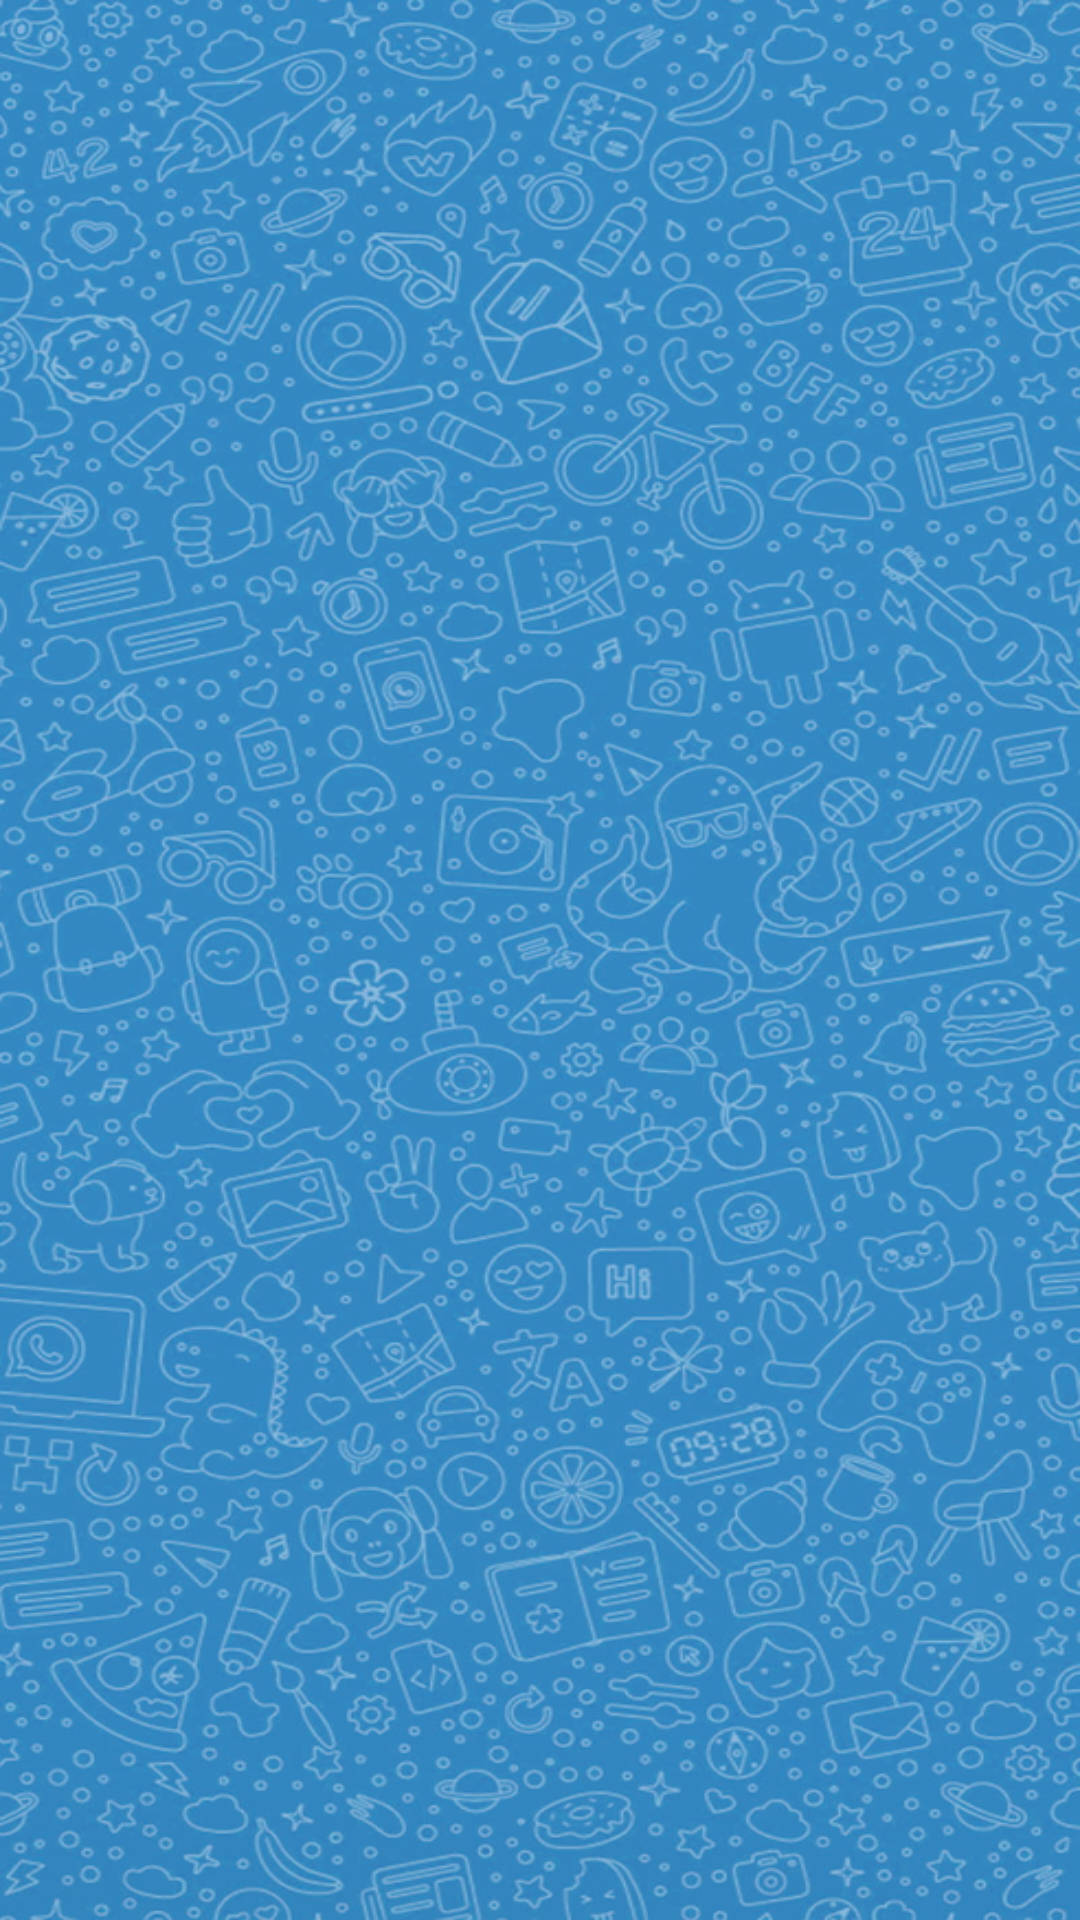

Layout XML and referenced resources for this Android screen:
<!-- AndroidManifest.xml: application theme AppTheme -->
<!-- res/layout/ui_gender.xml -->
<?xml version="1.0" encoding="utf-8"?>
<androidx.constraintlayout.widget.ConstraintLayout xmlns:android="http://schemas.android.com/apk/res/android"
    xmlns:app="http://schemas.android.com/apk/res-auto"
    xmlns:tools="http://schemas.android.com/tools"
    android:layout_width="match_parent"
    android:layout_height="match_parent"
    android:background="@drawable/app_background"
    tools:context=".ui.GenderUI">

    <ImageView
        android:id="@+id/bg"
        android:layout_width="match_parent"
        android:layout_height="200dp"
        android:scaleType="centerCrop"
        app:layout_constraintEnd_toEndOf="parent"
        app:layout_constraintStart_toStartOf="parent"
        app:layout_constraintTop_toTopOf="parent"
        android:src="@drawable/app_background_top"
        android:visibility="gone" />

    <TextView
        android:id="@+id/textGender"
        android:layout_width="wrap_content"
        android:layout_height="wrap_content"
        android:layout_centerHorizontal="true"
        android:layout_marginTop="50dp"
        android:fontFamily="@font/app_font"
        android:gravity="center"
        android:shadowColor="#8B000000"
        android:shadowDx="1.4"
        android:shadowDy="1.4"
        android:shadowRadius="1.6"
        android:text="@string/select_your_gender"
        android:textAllCaps="true"
        android:textColor="@color/textColor"
        android:textSize="24sp"
        android:visibility="gone"
        app:layout_constraintEnd_toEndOf="parent"
        app:layout_constraintStart_toStartOf="parent"
        app:layout_constraintTop_toTopOf="parent" />


    <RelativeLayout
        android:id="@+id/femaleBTNHolder"
        android:layout_width="120dp"
        android:layout_height="120dp"
        android:layout_marginEnd="10dp"
        android:layout_marginBottom="50dp"
        android:background="@drawable/dashed_stroke_alpha_round"
        android:visibility="gone"
        app:layout_constraintBottom_toBottomOf="parent"
        app:layout_constraintEnd_toStartOf="@id/maleBTNHolder"
        app:layout_constraintStart_toStartOf="parent"
        app:layout_constraintTop_toTopOf="parent">

        <androidx.cardview.widget.CardView
            android:id="@+id/femaleBTN"
            android:layout_width="match_parent"
            android:layout_height="match_parent"
            android:layout_margin="2.5dp"
            app:cardBackgroundColor="@color/femaleButtonColor"
            app:cardCornerRadius="100dp">

            <ImageView
                android:layout_width="match_parent"
                android:layout_height="match_parent"
                android:layout_margin="20dp"
                android:src="@drawable/ic_female" />

        </androidx.cardview.widget.CardView>

    </RelativeLayout>


    <RelativeLayout
        android:id="@+id/maleBTNHolder"
        android:layout_width="120dp"
        android:layout_height="120dp"
        android:layout_marginStart="10dp"
        android:layout_marginBottom="50dp"
        android:background="@drawable/dashed_stroke_alpha_round"
        android:visibility="gone"
        app:layout_constraintBottom_toBottomOf="parent"
        app:layout_constraintEnd_toEndOf="parent"
        app:layout_constraintStart_toEndOf="@id/femaleBTNHolder"
        app:layout_constraintTop_toTopOf="parent">

        <View
            android:layout_width="match_parent"
            android:layout_height="match_parent" />

        <androidx.cardview.widget.CardView
            android:id="@+id/maleBTN"
            android:layout_width="match_parent"
            android:layout_height="match_parent"
            android:layout_margin="2.5dp"
            app:cardBackgroundColor="@color/maleButtonColor"
            app:cardCornerRadius="100dp">

            <ImageView
                android:layout_width="match_parent"
                android:layout_height="match_parent"
                android:layout_margin="20dp"
                android:src="@drawable/ic_male" />

        </androidx.cardview.widget.CardView>

    </RelativeLayout>

    <RelativeLayout
        android:id="@+id/boyView"
        android:layout_width="match_parent"
        android:layout_height="0dp"
        android:visibility="gone"
        app:layout_constraintBottom_toBottomOf="parent"
        app:layout_constraintEnd_toEndOf="parent"
        app:layout_constraintStart_toStartOf="parent"
        app:layout_constraintTop_toTopOf="parent">

        <include layout="@layout/include_welcome_boy" />

    </RelativeLayout>

    <RelativeLayout
        android:id="@+id/girlView"
        android:layout_width="match_parent"
        android:layout_height="0dp"
        android:visibility="gone"
        app:layout_constraintBottom_toBottomOf="parent"
        app:layout_constraintEnd_toEndOf="parent"
        app:layout_constraintStart_toStartOf="parent"
        app:layout_constraintTop_toTopOf="parent">

        <include layout="@layout/include_welcome_girl" />

    </RelativeLayout>

    <RelativeLayout
        android:id="@+id/bannerContainer"
        android:layout_width="match_parent"
        android:layout_height="wrap_content"
        android:layout_gravity="bottom"
        android:gravity="bottom"
        app:layout_constraintBottom_toBottomOf="parent"
        app:layout_constraintEnd_toEndOf="parent"
        app:layout_constraintStart_toStartOf="parent">



        <RelativeLayout
            android:id="@+id/bannerAd"
            android:layout_width="wrap_content"
            android:layout_height="wrap_content"
            android:layout_centerHorizontal="true" />

    </RelativeLayout>

</androidx.constraintlayout.widget.ConstraintLayout>
<!-- res/layout/include_welcome_boy.xml (included above) -->
<?xml version="1.0" encoding="utf-8"?>

<androidx.constraintlayout.widget.ConstraintLayout xmlns:android="http://schemas.android.com/apk/res/android"
    xmlns:app="http://schemas.android.com/apk/res-auto"
    xmlns:tools="http://schemas.android.com/tools"
    android:layout_width="match_parent"
    android:background="@color/white"
    android:layout_height="match_parent">

    <ImageView
        android:id="@+id/bg_boy"
        android:layout_width="match_parent"
        android:layout_height="match_parent"
        android:scaleType="centerCrop"
        android:src="@drawable/app_background"
        android:visibility="gone" />

    <TextView
        android:id="@+id/welcome_boy"
        android:layout_width="wrap_content"
        android:layout_height="wrap_content"
        android:layout_marginTop="60dp"
        android:fontFamily="@font/big_texts_font"
        android:gravity="center"
        android:shadowColor="#8B000000"
        android:shadowDx="1.4"
        android:shadowDy="1.4"
        android:shadowRadius="1.6"
        android:text="@string/welcome"
        android:textAllCaps="true"
        android:textColor="@color/white"
        android:textSize="35sp"
        android:visibility="gone"
        app:layout_constraintEnd_toEndOf="parent"
        app:layout_constraintStart_toStartOf="parent"
        app:layout_constraintTop_toTopOf="parent" />

    <LinearLayout
        android:id="@+id/boy"
        android:layout_width="wrap_content"
        android:layout_height="wrap_content"
        android:visibility="gone"
        app:layout_constraintBottom_toBottomOf="parent"
        app:layout_constraintEnd_toEndOf="parent"
        app:layout_constraintStart_toStartOf="parent"
        app:layout_constraintTop_toTopOf="parent">

        <TextView
            android:layout_width="wrap_content"
            android:layout_height="wrap_content"
            android:fontFamily="@font/big_texts_font"
            android:gravity="center"
            android:shadowColor="#8B000000"
            android:shadowDx="1.4"
            android:shadowDy="1.4"
            android:shadowRadius="1.6"
            android:text="@string/boy"
            android:textAllCaps="true"
            android:textColor="@color/white"
            android:textSize="45sp"/>

        <TextView
            android:layout_width="wrap_content"
            android:layout_height="wrap_content"
            android:gravity="center"
            android:shadowColor="#32000000"
            android:shadowDx="1.4"
            android:shadowDy="1.4"
            android:shadowRadius="1.6"
            android:text=" 😎"
            android:textAllCaps="true"
            android:textColor="@color/white"
            android:textSize="45sp"/>

    </LinearLayout>

    <androidx.cardview.widget.CardView
        android:id="@+id/continueBTN_boy"
        android:layout_width="match_parent"
        android:layout_height="70dp"
        android:layout_marginStart="40dp"
        android:layout_marginEnd="40dp"
        android:visibility="gone"
        app:cardBackgroundColor="@color/accentColor_2"
        app:cardCornerRadius="@dimen/radius_2"
        app:layout_constraintBottom_toBottomOf="parent"
        app:layout_constraintEnd_toEndOf="parent"
        app:layout_constraintStart_toStartOf="parent"
        app:layout_constraintTop_toBottomOf="@id/boy">

        <RelativeLayout
            android:id="@+id/continueBTNHolder"
            android:layout_width="match_parent"
            android:layout_height="match_parent"
            android:background="@drawable/dashed_stroke_alpha" />

        <TextView
            android:layout_width="wrap_content"
            android:layout_height="wrap_content"
            android:layout_gravity="center"
            android:fontFamily="@font/big_texts_font"
            android:shadowColor="#8B000000"
            android:shadowDx="1.4"
            android:shadowDy="1.4"
            android:shadowRadius="1.6"
            android:text="@string/continue_"
            android:textAllCaps="true"
            android:textColor="@color/textColor"
            android:textSize="25sp" />

    </androidx.cardview.widget.CardView>

</androidx.constraintlayout.widget.ConstraintLayout>
<!-- res/layout/include_welcome_girl.xml (included above) -->
<?xml version="1.0" encoding="utf-8"?>

<androidx.constraintlayout.widget.ConstraintLayout xmlns:android="http://schemas.android.com/apk/res/android"
    xmlns:app="http://schemas.android.com/apk/res-auto"
    xmlns:tools="http://schemas.android.com/tools"
    android:layout_width="match_parent"
    android:layout_height="match_parent"
    android:background="@color/white">

    <ImageView
        android:id="@+id/bg_girl"
        android:layout_width="match_parent"
        android:layout_height="match_parent"
        android:scaleType="centerCrop"
        android:src="@drawable/app_background"
        android:visibility="gone" />

    <TextView
        android:id="@+id/welcome_girl"
        android:layout_width="wrap_content"
        android:layout_height="wrap_content"
        android:layout_marginTop="60dp"
        android:fontFamily="@font/big_texts_font"
        android:gravity="center"
        android:shadowColor="#8B000000"
        android:shadowDx="1.4"
        android:shadowDy="1.4"
        android:shadowRadius="1.6"
        android:text="@string/welcome"
        android:textAllCaps="true"
        android:textColor="@color/textColor"
        android:textSize="35sp"
        android:visibility="gone"
        app:layout_constraintEnd_toEndOf="parent"
        app:layout_constraintStart_toStartOf="parent"
        app:layout_constraintTop_toTopOf="parent" />

    <LinearLayout
        android:id="@+id/girl"
        android:layout_width="wrap_content"
        android:layout_height="wrap_content"
        android:visibility="gone"
        app:layout_constraintBottom_toBottomOf="parent"
        app:layout_constraintEnd_toEndOf="parent"
        app:layout_constraintStart_toStartOf="parent"
        app:layout_constraintTop_toTopOf="parent">

        <TextView
            android:layout_width="wrap_content"
            android:layout_height="wrap_content"
            android:fontFamily="@font/big_texts_font"
            android:gravity="center"
            android:shadowColor="#8B000000"
            android:shadowDx="1.4"
            android:shadowDy="1.4"
            android:shadowRadius="1.6"
            android:text="@string/girl"
            android:textAllCaps="true"
            android:textColor="@color/white"
            android:textSize="45sp" />

        <TextView
            android:layout_width="wrap_content"
            android:layout_height="wrap_content"
            android:gravity="center"
            android:shadowColor="#32000000"
            android:shadowDx="1.4"
            android:shadowDy="1.4"
            android:shadowRadius="1.6"
            android:text=" 🥰"
            android:textAllCaps="true"
            android:textColor="@color/white"
            android:textSize="45sp" />

    </LinearLayout>

    <androidx.cardview.widget.CardView
        android:id="@+id/continueBTN_girl"
        android:layout_width="match_parent"
        android:layout_height="70dp"
        android:layout_marginStart="40dp"
        android:layout_marginEnd="40dp"


        android:visibility="gone"
        app:cardBackgroundColor="@color/accentColor_2"
        app:cardCornerRadius="@dimen/radius_2"
        app:layout_constraintBottom_toBottomOf="parent"
        app:layout_constraintEnd_toEndOf="parent"
        app:layout_constraintStart_toStartOf="parent"
        app:layout_constraintTop_toBottomOf="@id/girl">

        <RelativeLayout
            android:id="@+id/continueBTNHolder"
            android:layout_width="match_parent"
            android:layout_height="match_parent"
            android:background="@drawable/dashed_stroke_alpha" />

        <TextView
            android:layout_width="wrap_content"
            android:layout_height="wrap_content"
            android:layout_gravity="center"
            android:fontFamily="@font/big_texts_font"
            android:shadowColor="#8B000000"
            android:shadowDx="1.4"
            android:shadowDy="1.4"
            android:shadowRadius="1.6"
            android:text="@string/continue_"
            android:textAllCaps="true"
            android:textColor="@color/textColor"
            android:textSize="25sp" />

    </androidx.cardview.widget.CardView>

</androidx.constraintlayout.widget.ConstraintLayout>
<!-- resources referenced by this layout -->
<resources>
  <color name="accentColor_2">#FAC334</color>
  <color name="femaleButtonColor">#FB30A8</color>
  <color name="maleButtonColor">#F4BE2F</color>
  <color name="textColor">#FFFFFF</color>
  <color name="white">#FFFFFFFF</color>
  <dimen name="radius_2">12dp</dimen>
  <!-- drawable app_background: png bitmap (drawable, 847139 bytes) -->
  <!-- drawable app_background_top: png bitmap (drawable, 605688 bytes) -->
  <!-- drawable dashed_stroke_alpha (drawable) -->
  <?xml version="1.0" encoding="utf-8"?>
  
  <shape xmlns:android="http://schemas.android.com/apk/res/android"
      xmlns:app="http://schemas.android.com/apk/res-auto"
      android:shape="rectangle">
  
      <corners android:radius="@dimen/radius_2" />
      <stroke
          android:width="3dp"
          android:color="#70F6F6F6"
          android:dashWidth="15dp"
          android:dashGap="5dp" />
  
  </shape>
  <!-- drawable dashed_stroke_alpha_round (drawable) -->
  <?xml version="1.0" encoding="utf-8"?>
  
  <shape xmlns:android="http://schemas.android.com/apk/res/android"
      xmlns:app="http://schemas.android.com/apk/res-auto"
      android:shape="rectangle">
  
      <corners android:radius="100dp" />
      <stroke
          android:width="3dp"
          android:color="#92F6F6F6"
          android:dashWidth="15dp"
          android:dashGap="5dp" />
  
  </shape>
  <!-- drawable ic_female: png bitmap (drawable, 23771 bytes) -->
  <!-- drawable ic_male: png bitmap (drawable, 23195 bytes) -->
  <string name="boy">Boy</string>
  <string name="continue_">CONTINUE</string>
  <string name="girl">Girl</string>
  <string name="select_your_gender">Select Your Gender 🧑‍🤝‍🧑</string>
  <string name="welcome">Welcome</string>
  <style name="AppTheme" parent="Theme.MaterialComponents.DayNight.DarkActionBar">
          <item name="colorAccent">@color/accentColor</item>
          <item name="windowActionBar">false</item>
          <item name="windowNoTitle">true</item>
          <item name="android:windowFullscreen">true</item>
          <item name="android:windowContentOverlay">@null</item>
          <item name="android:windowBackground">@android:color/transparent</item>
          <item name="android:windowIsTranslucent">false</item>
          <item name="colorPrimary">@color/BackgroundColor</item>
          <item name="colorPrimaryDark">@color/BackgroundColor</item>
      </style>
  <color name="accentColor">#3388c2</color>
  <color name="BackgroundColor">#F6F6F6</color>
</resources>
